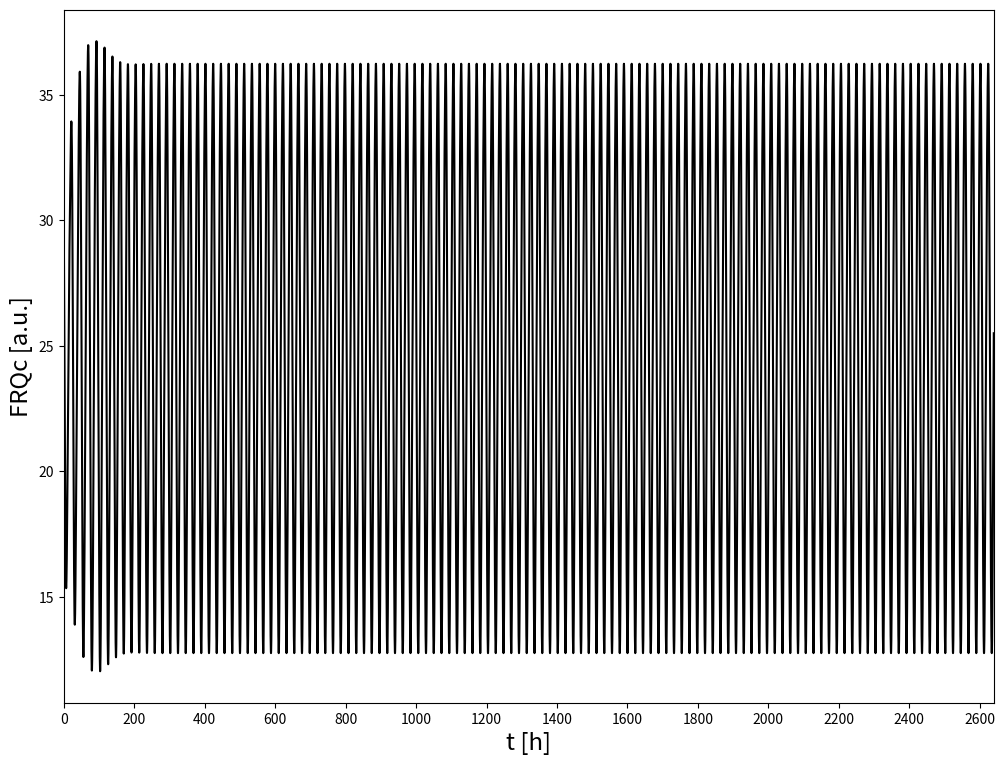

Recreate this plot in Python. (Note: this script raises an exception after producing the figure.)
# -*- coding: utf-8 -*-
"""
Created on Mon Sep 11 11:46:21 2017

[redacted]
"""

import numpy as np
import matplotlib.pyplot as plt
from scipy.integrate import odeint
import matplotlib.collections as collections

pi = np.pi

def ztan(t,T,zstr, s=10, kappa = 0.5):
    pi = np.pi
    om = 2*pi/T
    mu = pi/(om*np.sin(kappa*pi))
    cos1 = np.cos(om*t)
    cos2 = np.cos(kappa*pi)
    out = 1+2*zstr*((1/pi)*np.arctan(s*mu*(cos1-cos2)))
    return out

def get_extrema(y,t):
    """
    take two arrays: y values and corresponding time array
    finds local maxima and minima
    finds adjacent values next to local maxima and minima
    return list with maxima and minima
    both list entries contain three arrays corresponding to actual extrema, and both neighbors
    """
    assert y.size > 3, "y array passed to get_extrema not large enough"
    
    imax = y.size-1
    i = 1
    tmax = []
    tmax_after = []
    tmax_before = []  
    ymax = []
    ymax_after = []
    ymax_before = []
    
    tmin = []
    tmin_after = []
    tmin_before = [] 
    ymin = []
    ymin_after = []
    ymin_before = []

    while i < imax:
        
        if (y[i] > y[i+1]) & (y[i] > y[i-1]):
            tmax.append(t[i])
            tmax_after.append(t[i+1])
            tmax_before.append(t[i-1])
            ymax.append(y[i])
            ymax_after.append(y[i+1])
            ymax_before.append(y[i-1])

        if (y[i] < y[i+1]) & (y[i] < y[i-1]):
            tmin.append(t[i])
            tmin_after.append(t[i+1])
            tmin_before.append(t[i-1])
            ymin.append(y[i])
            ymin_after.append(y[i+1])
            ymin_before.append(y[i-1])
        i = i+1
    
    maxima = [tmax,tmax_before,tmax_after,ymax,ymax_before,ymax_after]
    maxima = np.array(maxima).T
    minima = [tmin,tmin_before,tmin_after,ymin,ymin_before,ymin_after]  
    minima = np.array(minima).T
    
    return([maxima,minima])

def interpolate(m):
    """
    takes an array with three x and three corresponding y values as input
    define parabolic function through three points and 
    returns local maximum as array([time, y value])     
    """
    
    x1 = m[0]
    x2 = m[1]
    x3 = m[2]
    y1 = m[3]
    y2 = m[4]
    y3 = m[5]
    denom = (x1 - x2)*(x1 - x3)*(x2 - x3)
    A = (x3 * (y2 - y1) + x2 * (y1 - y3) + x1 * (y3 - y2)) / denom
    B = (x3**2 * (y1 - y2) + x2**2 * (y3 - y1) + x1**2 * (y2 - y3)) / denom
    C = (x2 * x3 * (x2 - x3) * y1 + x3 * x1 * (x3 - x1) * y2 + x1 * x2 * (x1 - x2) * y3) / denom
    xext = -B/(2*A)
    yext = A*xext**2 + B*xext + C
    
    return(np.array([xext,yext]))

def get_max(a,t):
    ex = get_extrema(a,t)[0]
    out = ipol(ex,1)
    return out

def get_min(a,t):
    ex = get_extrema(a,t)[1]
    out = ipol(ex,1)
    return out

def get_xmax(a,t):
    ex = get_extrema(a,t)[0]
    out = ipol(ex,0)
    return out

def get_xmin(a,t):
    ex = get_extrema(a,t)[1]
    out = ipol(ex,0)
    return out

def ipol(arr,nr):
    l=[]
    for x in arr:
        l.append(interpolate(x)[nr])
    return np.asarray(l)

def get_periods(a,t):
    """
    take array containing time stamps of maxima
    returns the mean of time differences between maxima
    """
    ex = get_extrema(a,t)[1]
    
    l = ipol(ex,0)
    
    diff = np.diff(l)
    
    return diff


def get_phase(a,ta, b, tb):
    """
    takes two np arrays (containing maxima)
    choose first 10 maxima in both arrays
    subtract and check if entries are positive
    if not, subtract other way around
    return phase 2pi normalized over zeitgeber period
    """
    a = get_xmin(a,ta)
    b = get_xmin(b,tb)
    a = a[:10]
    b = b[:10]
    c = a-b
    if np.sum(c)>0:
        c=np.mean(c)
    else:
        c=np.mean(b-a)
    
    return c



####### implement biological model Hong et al 2008

### dictionary of parameters

### rate constants per hour
rate = {
    'k1'    : 1.8,
    'k2'    : 1.8,
    'k3'    : 0.05,
    'k4'    : 0.23,
    'k5'    : 0.27,
    'k6'    : 0.07,
    'k7'    : 0.5,
    'k8'    : 0.8,
    'k9'    : 40.0,
    'k10'   : 0.3,
    'k11'   : 0.05,
    'k12'   : 0.02,
    'k13'   : 50.0,
    'k14'   : 1.0,
    'k15'   : 8.0,
    'K'     : 1.25,
    'K2'    : 1.0
}

rate1 = {
    'k1'    : 1.8,
    'k2'    : 1.8,
    'k3'    : 0.15,
    'k4'    : 0.23,
    'k5'    : 0.4,
    'k6'    : 0.1,
    'k7'    : 0.5,
    'k8'    : 0.8,
    'k9'    : 40.0,
    'k10'   : 0.3,
    'k11'   : 0.05,
    'k12'   : 0.02,
    'k13'   : 50.0,
    'k14'   : 1.0,
    'k15'   : 8.0,
    'K'     : 1.25,
    'K2'    : 1.0
}

### rate constants for frq7
rate7 = {
    'k1'    : 1.8,
    'k2'    : 1.8,
    'k3'    : 0.05,
    'k4'    : 0.23,
    'k5'    : 0.15,
    'k6'    : 0.01,
    'k7'    : 0.5,
    'k8'    : 0.8,
    'k9'    : 40.0,
    'k10'   : 0.3,
    'k11'   : 0.05,
    'k12'   : 0.02,
    'k13'   : 50.0,
    'k14'   : 1.0,
    'k15'   : 8.0,
    'K'     : 1.25,
    'K2'    : 1.0
}
### define ODE clock function

def clock(state, t, rate, T, zstr):
        ### purpose:simulate Hong et al 2008 model for neuropora clock


        ### define state vector

        frq_mrna    = state[0]
        frq_c       = state[1]
        frq_n       = state[2]
        wc1_mrna    = state[3]
        wc1_c       = state[4]
        wc1_n       = state[5]
        frq_n_wc1_n = state[6]
        
        
        ###  ODEs Hong et al 2008
        ### letzter summand unklar bei dtfrqmrna
        
        dt_frq_mrna     = (ztan(t,T,zstr) * rate['k1'] * (wc1_n**2) / (rate['K'] + (wc1_n**2))) - (rate['k4'] * frq_mrna) 
        dt_frq_c        = rate['k2'] * frq_mrna - ((rate['k3'] + rate['k5']) * frq_c)
        dt_frq_n        = (rate['k3'] * frq_c) + (rate['k14'] * frq_n_wc1_n) - (frq_n * (rate['k6'] + (rate['k13'] * wc1_n)))
        dt_wc1_mrna     = rate['k7'] - (rate['k10'] * wc1_mrna)
        dt_wc1_c        = (rate['k8'] * frq_c * wc1_mrna / (rate['K2'] + frq_c)) - ((rate['k9'] + rate['k11']) * wc1_c)
        dt_wc1_n        = (rate['k9'] * wc1_c) - (wc1_n * (rate['k12'] + (rate['k13'] * frq_n))) + (rate['k14'] * frq_n_wc1_n)
        dt_frq_n_wc1_n  = rate['k13'] * frq_n * wc1_n - ((rate['k14'] + rate['k15']) * frq_n_wc1_n)
        
        ### derivatives
        
        dt_state = [dt_frq_mrna,
                    dt_frq_c,
                    dt_frq_n,
                    dt_wc1_mrna,
                    dt_wc1_c,
                    dt_wc1_n,
                    dt_frq_n_wc1_n]
        
        return dt_state
               
### set initial state and time vector

### set initial conditions for each ODE

frq_mrna0    = 4.0
frq_c0       = 30.0
frq_n0       = 0.1
wc1_mrna0    = (0.5 / 0.3)
wc1_c0       = 0.03225
wc1_n0       = 0.35
frq_n_wc1_n0 = 0.18

state0 = [frq_mrna0,
          frq_c0,
          frq_n0,
          wc1_mrna0,
          wc1_c0,
          wc1_n0,
          frq_n_wc1_n0]

### simulation parameters

T = 22.0
zstr = 0.1


t = np.arange(0,120*T,0.1)

### make arrays containing only the last part of simulation
### run simulation
state = odeint(clock,state0,t,args=(rate,T,zstr))  

t_cut = t[int(-(50*T)):]
state_cut = state[int(-(50*T)):,1]


### lets make a thermoperiod array

#### plot whole simulation
fig, ax = plt.subplots(figsize = (12,9))
ax.plot(t,state[:,1],"k")
ax.set_xlabel("t [h]", fontsize = 'xx-large')
ax.set_ylabel("FRQc [a.u.]", fontsize = 'xx-large')
ax.set_xlim(t[0], t[-1])
ax.set_xticks(np.arange(0, int(t[-1]), 200))
collection = collections.BrokenBarHCollection.span_where(
    t, ymin=100, ymax=-100, where= ((t % T) <= (T*0.5)), facecolor='gray', alpha=0.2)
ax.add_collection(collection)
ax.tick_params(labelsize = 'x-large')
plt.show()

### plot last part of simulation
fig2, ax2 = plt.subplots(figsize = (12,4))
ax2.plot(t_cut,state_cut,"k")
ax2.set_xlabel("t [h]", fontsize = 'xx-large')
ax2.set_ylabel("FRQc [a.u.]", fontsize = 'xx-large')
ax2.set_xlim(t_cut[0], t_cut[-1])
ax2.set_xticks(np.arange(int(t_cut[0]), int(t_cut[-1]), T/2))
#ax2.set_xticks(np.arange(0, 1200, 12.0))
collection = collections.BrokenBarHCollection.span_where(
    t_cut, ymin=100, ymax=-100, where= ((t_cut % T) <= (T*0.5)), facecolor='gray', alpha=0.5)
ax2.add_collection(collection)
ax2.tick_params(labelsize = 'x-large')
ax2.set_title("z0=0.1, T = 22 h")
plt.tight_layout()
fig2.savefig("trace_zstr.pdf", dpi = 1200)
plt.show()

### simulate different traces for frq1


def func(T,zstr):
    """
    Take zeitgeber cycle and thermoperiod as argument
    simulate system for 120 temp cycles
    cut off everything but last 5 temp cycles
    return cut off trace, corresponding time points and warm dur
    as list
    """
    t = np.arange(0,120*T,0.1)
    state = odeint(clock,state0,t,args=(rate,T,zstr))
    trace = state[int(-(50*T)):,1]
    t_cut = t[int(-(50*T)):]
    warm_dur = kappa*T
    
    return [t_cut,trace,warm_dur]
    
fig, axes = plt.subplots(4,1,figsize = (12,9))
axes = axes.flatten()
ax = axes[0]
ax1 = axes[1]
#ax2 = axes[2]
ax3 = axes[2]
ax4 = axes[3]

### show 1:1 entrainment for kappa = 0.5
T       = 22.0
kappa   = 0.5
trace   = func(T,kappa)[1]
t       = func(T,kappa)[0]
warm_dur = func(T,kappa)[2]

ax.plot(t,trace,"k")
ax.set_xlim(t[0], t[-1])
ax.set_xticks(np.arange(int(t[0]), int(t[-1]), T/2))
#ax2.set_xticks(np.arange(0, 1200, 12.0))
collection = collections.BrokenBarHCollection.span_where(
    t, ymin=100, ymax=-100, where= ((t % T) <= (T*0.5)), facecolor='gray', alpha=0.5)
ax.add_collection(collection)
ax.tick_params(labelsize = 'x-large')
ax.set_title("1:1 entrained, T=22, k = 0.5")
### show 1:1 entrainment for kappa = 0.75

T       = 22.0
kappa   = 0.25
trace   = func(T,kappa)[1]
t       = func(T,kappa)[0]
warm_dur = func(T,kappa)[2]

ax1.plot(t,trace,"k")
ax1.set_xlim(t[0], t[-1])
ax1.set_xticks(np.arange(int(t[0]), int(t[-1]), T/2))
#ax2.set_xticks(np.arange(0, 1200, 12.0))
collection = collections.BrokenBarHCollection.span_where(
    t, ymin=100, ymax=-100, where= ((t % T) <= (T*0.5)), facecolor='gray', alpha=0.5)
ax1.add_collection(collection)
ax1.tick_params(labelsize = 'x-large')
ax1.set_title("1:1 entrained, T=22, k = 0.25")
"""
### show 1:1 entrainment for T = 20 kappa = 0.5

T       = 20.0
kappa   = 0.5
trace   = func(T,kappa)[1]
t       = func(T,kappa)[0]
warm_dur = func(T,kappa)[2]

ax2.plot(t,trace,"k")
ax2.set_xlim(t[0], t[-1])
ax2.set_xticks(np.arange(int(t[0]), int(t[-1]), T/2))
#ax2.set_xticks(np.arange(0, 1200, 12.0))
collection = collections.BrokenBarHCollection.span_where(
    t, ymin=100, ymax=-100, where= ((t % T) <= warm_dur), facecolor='gray', alpha=0.5)
ax2.add_collection(collection)
ax2.tick_params(labelsize = 'x-large')
"""
### show 1:2 entrainment for T=11, kappa = 0.5
T       = 11.0
kappa   = 0.5
trace   = func(T,kappa)[1]
t       = func(T,kappa)[0]
warm_dur = func(T,kappa)[2]

ax3.plot(t,trace,"k")
ax3.set_xlim(t[0], t[-1])
ax3.set_xticks(np.arange(int(t[0]), int(t[-1]), T/2))
#ax2.set_xticks(np.arange(0, 1200, 12.0))
collection = collections.BrokenBarHCollection.span_where(
    t, ymin=100, ymax=-100, where= ((t % T) <= (T*0.5)), facecolor='gray', alpha=0.5)
ax3.add_collection(collection)
ax3.tick_params(labelsize = 'x-large')
ax3.set_title("1:2 entrained, T=11, k = 0.5")
### show no entrainment for T=26, kappa = 0.5
T       = 26.0
kappa   = 0.5
trace   = func(T,kappa)[1]
t       = func(T,kappa)[0]
warm_dur = func(T,kappa)[2]

ax4.plot(t,trace,"k")
ax4.set_xlim(t[0], t[-1])
ax4.set_xticks(np.arange(int(t[0]), int(t[-1]), T/2))
#ax2.set_xticks(np.arange(0, 1200, 12.0))
collection = collections.BrokenBarHCollection.span_where(
    t, ymin=100, ymax=-100, where= ((t % T) <= (T*0.5)), facecolor='gray', alpha=0.5)
ax4.add_collection(collection)
ax4.tick_params(labelsize = 'x-large')
ax4.set_title("Not entrained, T=26, k = 0.5")

fig.tight_layout()

fig.savefig("traces.pdf", dpi = 1200)
plt.show()    
    

